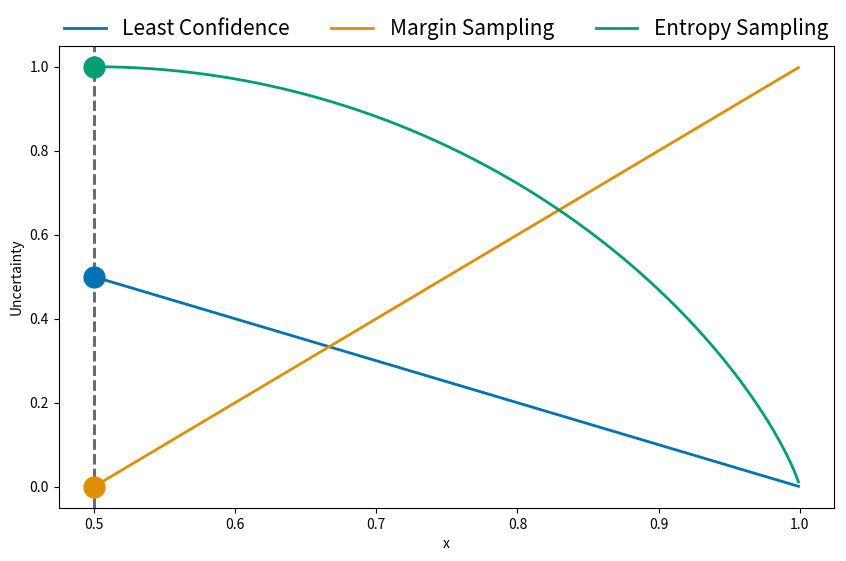

Write Python code to recreate this figure. (Note: this script raises an exception after producing the figure.)
from math import log2
import numpy as np
import matplotlib.pyplot as plt
import seaborn as sns
import pandas as pd
sns.set_palette("colorblind")

x = np.linspace(0.5, 0.999, 500)
LC = 1 - x
MS = 2 * x - 1
ES = [-el * log2(el) - (1 - el) * log2(1 - el) for el in x]

df = pd.DataFrame({
    "x": x,
    "Least Confidence": LC,
    "Margin Sampling": MS,
    "Entropy Sampling": ES
})

df_melt = df.melt(id_vars=["x"], var_name="Method", value_name="Uncertainty")

plt.figure(figsize=(10, 6))
sns.lineplot(data=df_melt, x="x", y="Uncertainty", hue="Method", linewidth=2)

opt_LC_x = x[np.argmax(LC)]
opt_LC_y = max(LC)

opt_MS_x = x[np.argmin(np.abs(MS))]
opt_MS_y = MS[np.argmin(np.abs(MS))]

opt_ES_x = x[np.argmax(ES)]
opt_ES_y = max(ES)

colors = sns.color_palette("colorblind")
color_LC = colors[0]
color_MS = colors[1]
color_ES = colors[2]

print(f"Optimal Least Confidence: x={opt_LC_x:.3f}, y={opt_LC_y:.3f}")
print(f"Optimal Margin Sampling: x={opt_MS_x:.3f}, y={opt_MS_y:.3f}")
print(f"Optimal Entropy Sampling: x={opt_ES_x:.3f}, y={opt_ES_y:.3f}")

plt.axvline(opt_LC_x, color="#666666", linestyle='--', linewidth=2, alpha=0.7)
plt.axvline(opt_MS_x, color="#666666", linestyle='--', linewidth=2, alpha=0.7)
plt.axvline(opt_ES_x, color="#666666", linestyle='--', linewidth=2, alpha=0.7)

plt.plot(opt_LC_x, opt_LC_y, 'o', color=color_LC, markersize=15)
plt.plot(opt_MS_x, opt_MS_y, 'o', color=color_MS, markersize=15)
plt.plot(opt_ES_x, opt_ES_y, 'o', color=color_ES, markersize=15)

legend = plt.legend(loc='upper center', bbox_to_anchor=(0.5, 1.1), ncol=3, frameon=False, fontsize=15)

handles, labels = legend.legendHandles, [text.get_text() for text in legend.get_texts()]

for handle in handles:
    handle.set_linewidth(3)

plt.xticks(fontsize=15)
plt.yticks(fontsize=15)

plt.xlabel("Maximum Class Likelihood", fontsize=15)
plt.ylabel("Measurement Score", fontsize=15)
plt.tight_layout()

plt.savefig("uncertainty_comparison.pdf", format="pdf")
